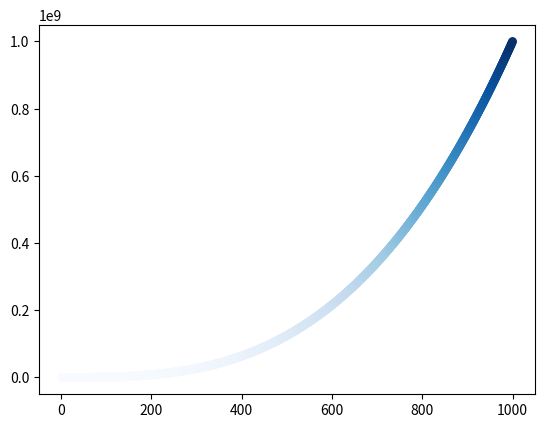

Source code (Python):
import matplotlib.pyplot as plt

x_range = list(range(1,1001))
y = [x**3 for x in x_range]
plt.scatter(x_range,y,c=y,cmap=plt.cm.Blues,edgecolors='none',s=40)
#plt.axis([0,1100,0,1100000])


plt.show()